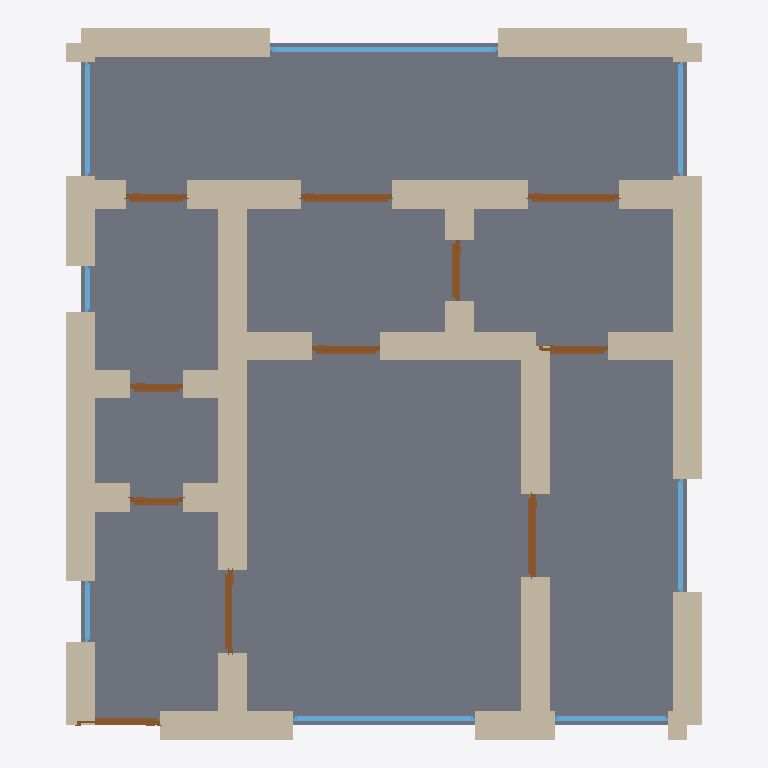
Plan cut of the same IFC building model at storey 'Ground Floor' (level 0.00 m, cut at 1.40 m), seen from above with north up, elements coloured by IFC class: 35 walls (beige), 11 doors (brown), 8 windows (light blue), 1 slab (grey). Cut surfaces are drawn darker.
Extent 8.4 m × 9.4 m × 3.2 m (x, y, z). Storeys (1): Ground Floor at 0.00 m. Elements (55): 35 IfcWall, 11 IfcDoor, 8 IfcWindow, 1 IfcSlab.

HEADER;
FILE_DESCRIPTION(('ViewDefinition[DesignTransferView]'),'2;1');
FILE_NAME('/dev/null','2026-05-05T20:36:22+05:30',(''),(''),'IfcOpenShell 0.8.5','IfcOpenShell 0.8.5','Nobody');
FILE_SCHEMA(('IFC4'));
ENDSEC;
DATA;
#1=IFCPROJECT('3tzracg8rFLfJcuVez859K',$,'A Strasbourg Petite France T3 — Alsatian Fachwerk half-timbe',$,$,$,$,(#10),#5);
#12=IFCSITE('1rMCfPEzb9q9ZXyzdi8vUc',$,'Site',$,$,$,$,$,$,$,$,$,$,$);
#13=IFCBUILDING('1b3FVJ0EL3pebUJiteYv4f',$,'Building',$,$,$,$,$,$,$,$,$);
#16=IFCBUILDINGSTOREY('0seDhEJJ56YgObnC8OV5ok',$,'Ground Floor',$,$,#22,$,$,$,$);
#2378=IFCSLAB('1i2EqAznv1QhAGUsuK$ziX',$,'Floor',$,$,#2395,#2390,$,.FLOOR.);
#112=IFCWALL('1cvzvrk$fC3Rw05bB8ugex',$,'Exterior Wall',$,$,#133,#128,$,$);
#244=IFCWALL('0f1PRwNFnCheRzVuovh8pu',$,'Exterior Wall',$,$,#265,#260,$,$);
#178=IFCWALL('2YIVk0fvn68AXu6Ukot2u7',$,'Exterior Wall',$,$,#199,#194,$,$);
#156=IFCWALL('2OpR1FDLD8RfVb5_gkVZLF',$,'Exterior Wall',$,$,#177,#172,$,$);
#398=IFCWALL('2$d662GRzEBBVeaen18zCO',$,'Interior Wall',$,$,#419,#414,$,$);
#596=IFCWALL('2aLWLOA5DCjwoxmB0E4vjK',$,'Interior Wall',$,$,#617,#612,$,$);
#376=IFCWALL('0GA75NrATCRxwijvFfriNJ',$,'Interior Wall',$,$,#397,#392,$,$);
#90=IFCWALL('3cdR_DI1DAZPjFUkWzmbTJ',$,'Exterior Wall',$,$,#111,#106,$,$);
#23=IFCWALL('3uyiThi9903uy2xOcdmCIG',$,'Exterior Wall',$,$,#45,#39,$,$);
#486=IFCWALL('3HwYCDu4L8Q9E_nOL_JejR',$,'Interior Wall',$,$,#507,#502,$,$);
#222=IFCWALL('0D4AKZFeXFUOXX5Oak2TCk',$,'Exterior Wall',$,$,#243,#238,$,$);
#266=IFCWALL('07VjADEH1DOxXgnbll63v2',$,'Exterior Wall',$,$,#287,#282,$,$);
#46=IFCWALL('0ZuTuVMP5FlvFeD38aG7La',$,'Exterior Wall',$,$,#67,#62,$,$);
#442=IFCWALL('3hG7r46pTC18mykwF9cKHi',$,'Interior Wall',$,$,#463,#458,$,$);
#420=IFCWALL('2PhfDg4Bz6f8yM9YOpI0GB',$,'Interior Wall',$,$,#441,#436,$,$);
#310=IFCWALL('3ckRCkLjDEl8o3UMAuQyqx',$,'Interior Wall',$,$,#331,#326,$,$);
#464=IFCWALL('0Sh4c1F8f6afxpGVJpZP3c',$,'Interior Wall',$,$,#485,#480,$,$);
#530=IFCWALL('32A$$ISj92xRiZOv2s2fy2',$,'Interior Wall',$,$,#551,#546,$,$);
#728=IFCWALL('3zTYaRWHXAgQO_E6fn1pZH',$,'Interior Wall',$,$,#749,#744,$,$);
#772=IFCWALL('0XMOGCSZjFM85V1iZ_jQij',$,'Interior Wall',$,$,#793,#788,$,$);
#706=IFCWALL('2pAuy8P_55OeqRuqbC06Bc',$,'Interior Wall',$,$,#727,#722,$,$);
#288=IFCWALL('258McGFwL4oeHnsPFMArwj',$,'Interior Wall',$,$,#309,#304,$,$);
#750=IFCWALL('1WUkPkQMP1TvtVz_56Jox4',$,'Interior Wall',$,$,#771,#766,$,$);
#684=IFCWALL('2coSsGGnr0NBIRVmRG$nGJ',$,'Interior Wall',$,$,#705,#700,$,$);
#332=IFCWALL('2wkmPnHr5ADuVkinR988LX',$,'Interior Wall',$,$,#353,#348,$,$);
#1894=IFCWINDOW('0ieLVTn8b9SuY_6sOZNjbC',$,'Window',$,$,#1948,#1943,$,1.2,3.0,$,$,$);
#618=IFCWALL('3hFmD2QBL5FuXKZ0e3hSn7',$,'Interior Wall',$,$,#639,#634,$,$);
#354=IFCWALL('25x83dY_93KRfS0ns82gG8',$,'Interior Wall',$,$,#375,#370,$,$);
#552=IFCWALL('1j6RtmfHL3vQ2_PqaljJrE',$,'Interior Wall',$,$,#573,#568,$,$);
#574=IFCWALL('039Bn8wPv5fAVa6TQxGcVo',$,'Interior Wall',$,$,#595,#590,$,$);
#1729=IFCWINDOW('1_YYBovTbDKur9DmEmzvEU',$,'Window',$,$,#1783,#1778,$,1.2,2.4,$,$,$);
#662=IFCWALL('1oPrzWGKT3rRxwbDwQq0bb',$,'Interior Wall',$,$,#683,#678,$,$);
#640=IFCWALL('3gR10OMA153AG7Y4huBQUo',$,'Interior Wall',$,$,#661,#656,$,$);
#508=IFCWALL('3BN3QR9AX9UR59AXvMIEXB',$,'Interior Wall',$,$,#529,#524,$,$);
#1559=IFCDOOR('1X3IXKiSz0kwCPrlH9G3q6',$,'Door',$,$,#1643,#1638,$,2.1,1.2,$,$,$);
#1644=IFCDOOR('0PW1GpwIz2oQzM56FAdMJd',$,'Door',$,$,#1728,#1723,$,2.1,1.2,$,$,$);
#1134=IFCDOOR('3nvCF23CLEUuMSYlJziYMZ',$,'Door',$,$,#1218,#1213,$,2.1,1.1,$,$,$);
#879=IFCDOOR('0KzH_h0Rf9UPpP4DRmLkpv',$,'Door',$,$,#963,#958,$,2.1,1.1,$,$,$);
#1949=IFCWINDOW('0_3SoDT8fDXwmxLcasn3RU',$,'Window',$,$,#2003,#1998,$,1.2,1.5,$,$,$);
#2004=IFCWINDOW('3XyO_EAgP3SvyMzC875lIa',$,'Window',$,$,#2058,#2053,$,1.2,1.5,$,$,$);
#1784=IFCWINDOW('2HacKNx_XBkQkEExqQA6Gg',$,'Window',$,$,#1838,#1833,$,1.2,1.5,$,$,$);
#1839=IFCWINDOW('0bOugio7DEGfyUSzGlJM29',$,'Window',$,$,#1893,#1888,$,1.2,1.5,$,$,$);
#134=IFCWALL('12udkBYMvEC82_BQUh3v_4',$,'Exterior Wall',$,$,#155,#150,$,$);
#1219=IFCDOOR('0tPxzZSLHEMw6oPPDOfTh4',$,'Door',$,$,#1303,#1298,$,2.1,0.9,$,$,$);
#794=IFCDOOR('1RJEm$VVvFUgpVE6rz0miG',$,'Door',$,$,#878,#873,$,2.1,1.1,$,$,$);
#1304=IFCDOOR('0U6VG8d$D1AwgtYkfQVKk3',$,'Door',$,$,#1388,#1383,$,2.1,0.9,$,$,$);
#1474=IFCDOOR('3m7twFBQD5HOWDMiSI3NCj',$,'Door',$,$,#1558,#1553,$,2.1,0.8,$,$,$);
#1389=IFCDOOR('3FgOvE8RbFXP8ui$Ts1mxb',$,'Door',$,$,#1473,#1468,$,2.1,0.8,$,$,$);
#1049=IFCDOOR('1mD1WaWZrFrvczr7Ez7jT3',$,'Door',$,$,#1133,#1128,$,2.1,0.7,$,$,$);
#964=IFCDOOR('26cpbrF7L1fQ3z92dNWi7z',$,'Door',$,$,#1048,#1043,$,2.1,0.7,$,$,$);
#68=IFCWALL('1mW_EVy0fE2Q8Ciqqfn$zw',$,'Exterior Wall',$,$,#89,#84,$,$);
#200=IFCWALL('1ER7n1D7z8juysraOK3h7F',$,'Exterior Wall',$,$,#221,#216,$,$);
#2114=IFCWINDOW('1uhYC4nBL1SOElm9A6dsV1',$,'Window',$,$,#2168,#2163,$,1.2,0.8,$,$,$);
#2059=IFCWINDOW('08g$e0eAr4mwo0DwSTqwHZ',$,'Window',$,$,#2113,#2108,$,1.2,0.6,$,$,$);
ENDSEC;
